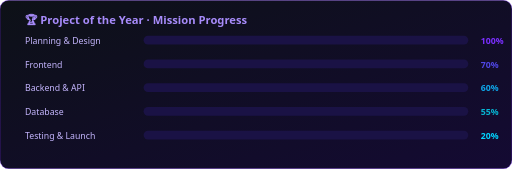
t = 0.00 s
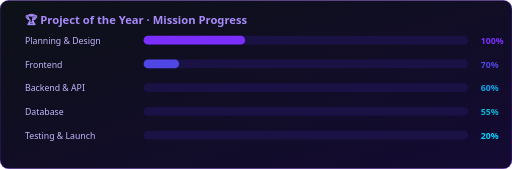
t = 0.50 s
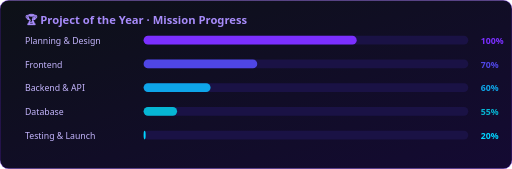
t = 1.05 s
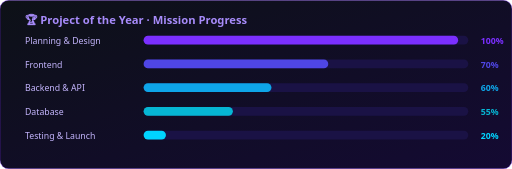
t = 1.55 s
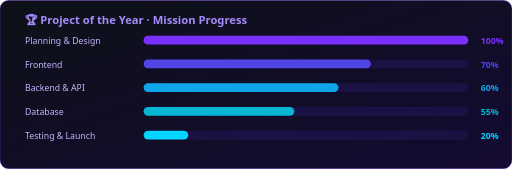
t = 2.10 s
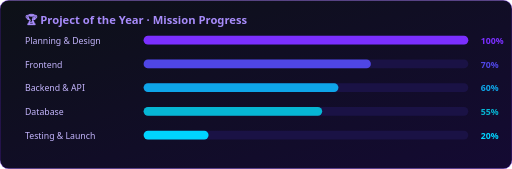
t = 2.60 s

The animated SVG that drew these frames (rendered in a browser with its animation timeline set to each time). Animation: 5 SMIL elements (animate=5); one cycle of 2.60 s.

<svg xmlns="http://www.w3.org/2000/svg" viewBox="0 0 820 270" width="820" height="270">
<defs><linearGradient id="bg" x1="0" y1="0" x2="1" y2="1"><stop offset="0" stop-color="#0d1117"/><stop offset="1" stop-color="#140a33"/></linearGradient></defs>
<rect width="820" height="270" rx="14" fill="url(#bg)" stroke="#7b2fff" stroke-opacity=".6"/>
<text x="40" y="38" font-family="'Segoe UI',Arial,sans-serif" font-size="18" font-weight="700" fill="#a78bfa">🏆 Project of the Year · Mission Progress</text>
<text x="40" y="70" font-family="'Segoe UI',Arial,sans-serif" font-size="14" fill="#c4b5fd">Planning &amp; Design</text>
<rect x="230" y="57" width="520" height="14" rx="7" fill="#1a1245"/>
<rect x="230" y="57" width="0" height="14" rx="7" fill="#7b2fff"><animate attributeName="width" from="0" to="520" dur="1.6s" begin="0.0s" fill="freeze"/></rect>
<text x="770" y="70" font-family="'Segoe UI',Arial,sans-serif" font-size="14" font-weight="700" fill="#7b2fff">100%</text><text x="40" y="108" font-family="'Segoe UI',Arial,sans-serif" font-size="14" fill="#c4b5fd">Frontend</text>
<rect x="230" y="95" width="520" height="14" rx="7" fill="#1a1245"/>
<rect x="230" y="95" width="0" height="14" rx="7" fill="#4f46e5"><animate attributeName="width" from="0" to="364" dur="1.6s" begin="0.25s" fill="freeze"/></rect>
<text x="770" y="108" font-family="'Segoe UI',Arial,sans-serif" font-size="14" font-weight="700" fill="#4f46e5">70%</text><text x="40" y="146" font-family="'Segoe UI',Arial,sans-serif" font-size="14" fill="#c4b5fd">Backend &amp; API</text>
<rect x="230" y="133" width="520" height="14" rx="7" fill="#1a1245"/>
<rect x="230" y="133" width="0" height="14" rx="7" fill="#0ea5e9"><animate attributeName="width" from="0" to="312" dur="1.6s" begin="0.5s" fill="freeze"/></rect>
<text x="770" y="146" font-family="'Segoe UI',Arial,sans-serif" font-size="14" font-weight="700" fill="#0ea5e9">60%</text><text x="40" y="184" font-family="'Segoe UI',Arial,sans-serif" font-size="14" fill="#c4b5fd">Database</text>
<rect x="230" y="171" width="520" height="14" rx="7" fill="#1a1245"/>
<rect x="230" y="171" width="0" height="14" rx="7" fill="#06b6d4"><animate attributeName="width" from="0" to="286" dur="1.6s" begin="0.75s" fill="freeze"/></rect>
<text x="770" y="184" font-family="'Segoe UI',Arial,sans-serif" font-size="14" font-weight="700" fill="#06b6d4">55%</text><text x="40" y="222" font-family="'Segoe UI',Arial,sans-serif" font-size="14" fill="#c4b5fd">Testing &amp; Launch</text>
<rect x="230" y="209" width="520" height="14" rx="7" fill="#1a1245"/>
<rect x="230" y="209" width="0" height="14" rx="7" fill="#00d4ff"><animate attributeName="width" from="0" to="104" dur="1.6s" begin="1.0s" fill="freeze"/></rect>
<text x="770" y="222" font-family="'Segoe UI',Arial,sans-serif" font-size="14" font-weight="700" fill="#00d4ff">20%</text></svg>
